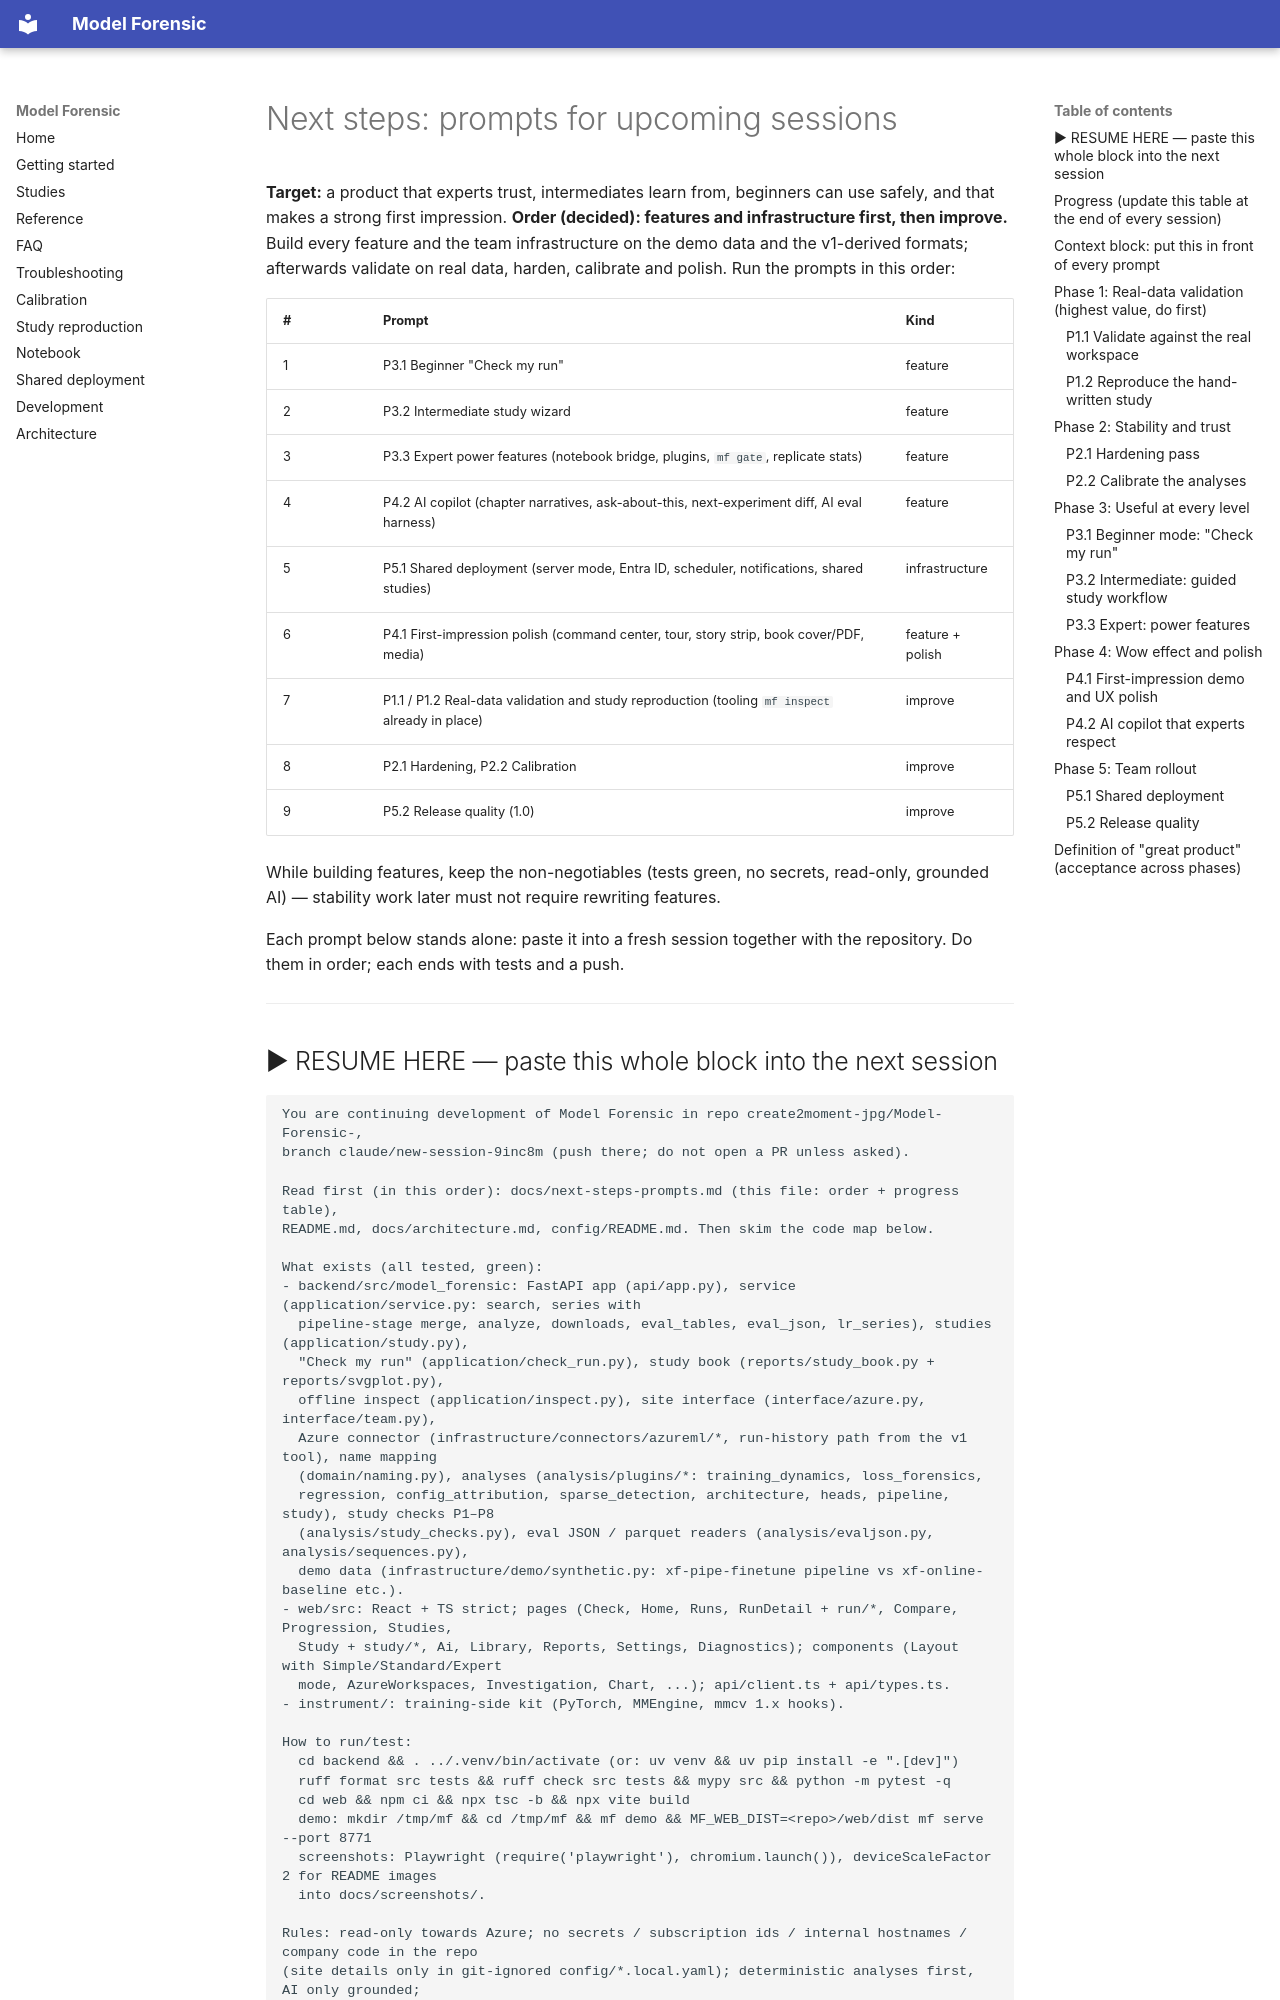

repository: create2moment-jpg/Model-Forensic- · page: next-steps-prompts/index.html · generator: mkdocs

# Next steps: prompts for upcoming sessions

**Target:** a product that experts trust, intermediates learn from, beginners can use safely, and that makes a
strong first impression. **Order (decided): features and infrastructure first, then improve.** Build every feature and the team
infrastructure on the demo data and the v1-derived formats; afterwards validate on real data, harden,
calibrate and polish. Run the prompts in this order:

| # | Prompt | Kind |
|---|---|---|
| 1 | P3.1 Beginner "Check my run" | feature |
| 2 | P3.2 Intermediate study wizard | feature |
| 3 | P3.3 Expert power features (notebook bridge, plugins, `mf gate`, replicate stats) | feature |
| 4 | P4.2 AI copilot (chapter narratives, ask-about-this, next-experiment diff, AI eval harness) | feature |
| 5 | P5.1 Shared deployment (server mode, Entra ID, scheduler, notifications, shared studies) | infrastructure |
| 6 | P4.1 First-impression polish (command center, tour, story strip, book cover/PDF, media) | feature + polish |
| 7 | P1.1 / P1.2 Real-data validation and study reproduction (tooling `mf inspect` already in place) | improve |
| 8 | P2.1 Hardening, P2.2 Calibration | improve |
| 9 | P5.2 Release quality (1.0) | improve |

While building features, keep the non-negotiables (tests green, no secrets, read-only, grounded AI) — stability
work later must not require rewriting features.

Each prompt below stands alone: paste it into a fresh session together with the repository. Do them in order;
each ends with tests and a push.

---
